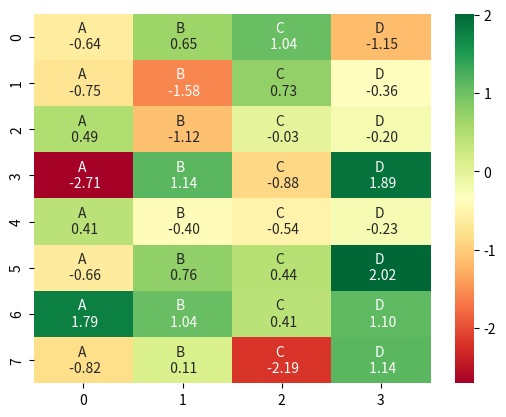

This figure's Python source:
# -*- coding: utf-8 -*-
import numpy as np
import pandas as pd
import seaborn as sns
import matplotlib.pyplot as plt
import random
symbols = ['A', 'B', 'C', 'D']
dates = pd.date_range('1/1/2000', periods=8)
df = pd.DataFrame(np.random.randn(8, 4), index=dates, columns=symbols)
df.index.name = 'date'
symbol = ((np.asarray(['A', 'B', 'C', 'D']))).reshape(2,2)
perchange = df.values

labels = (np.asarray(["{0} \n {1:.2f}".format(symb,value)
                      for symb, value in zip(symbols*8,
                                             perchange.flatten())])).reshape(8,4)

sns.heatmap(df.values,annot=labels,fmt="",cmap="RdYlGn")
plt.show()
